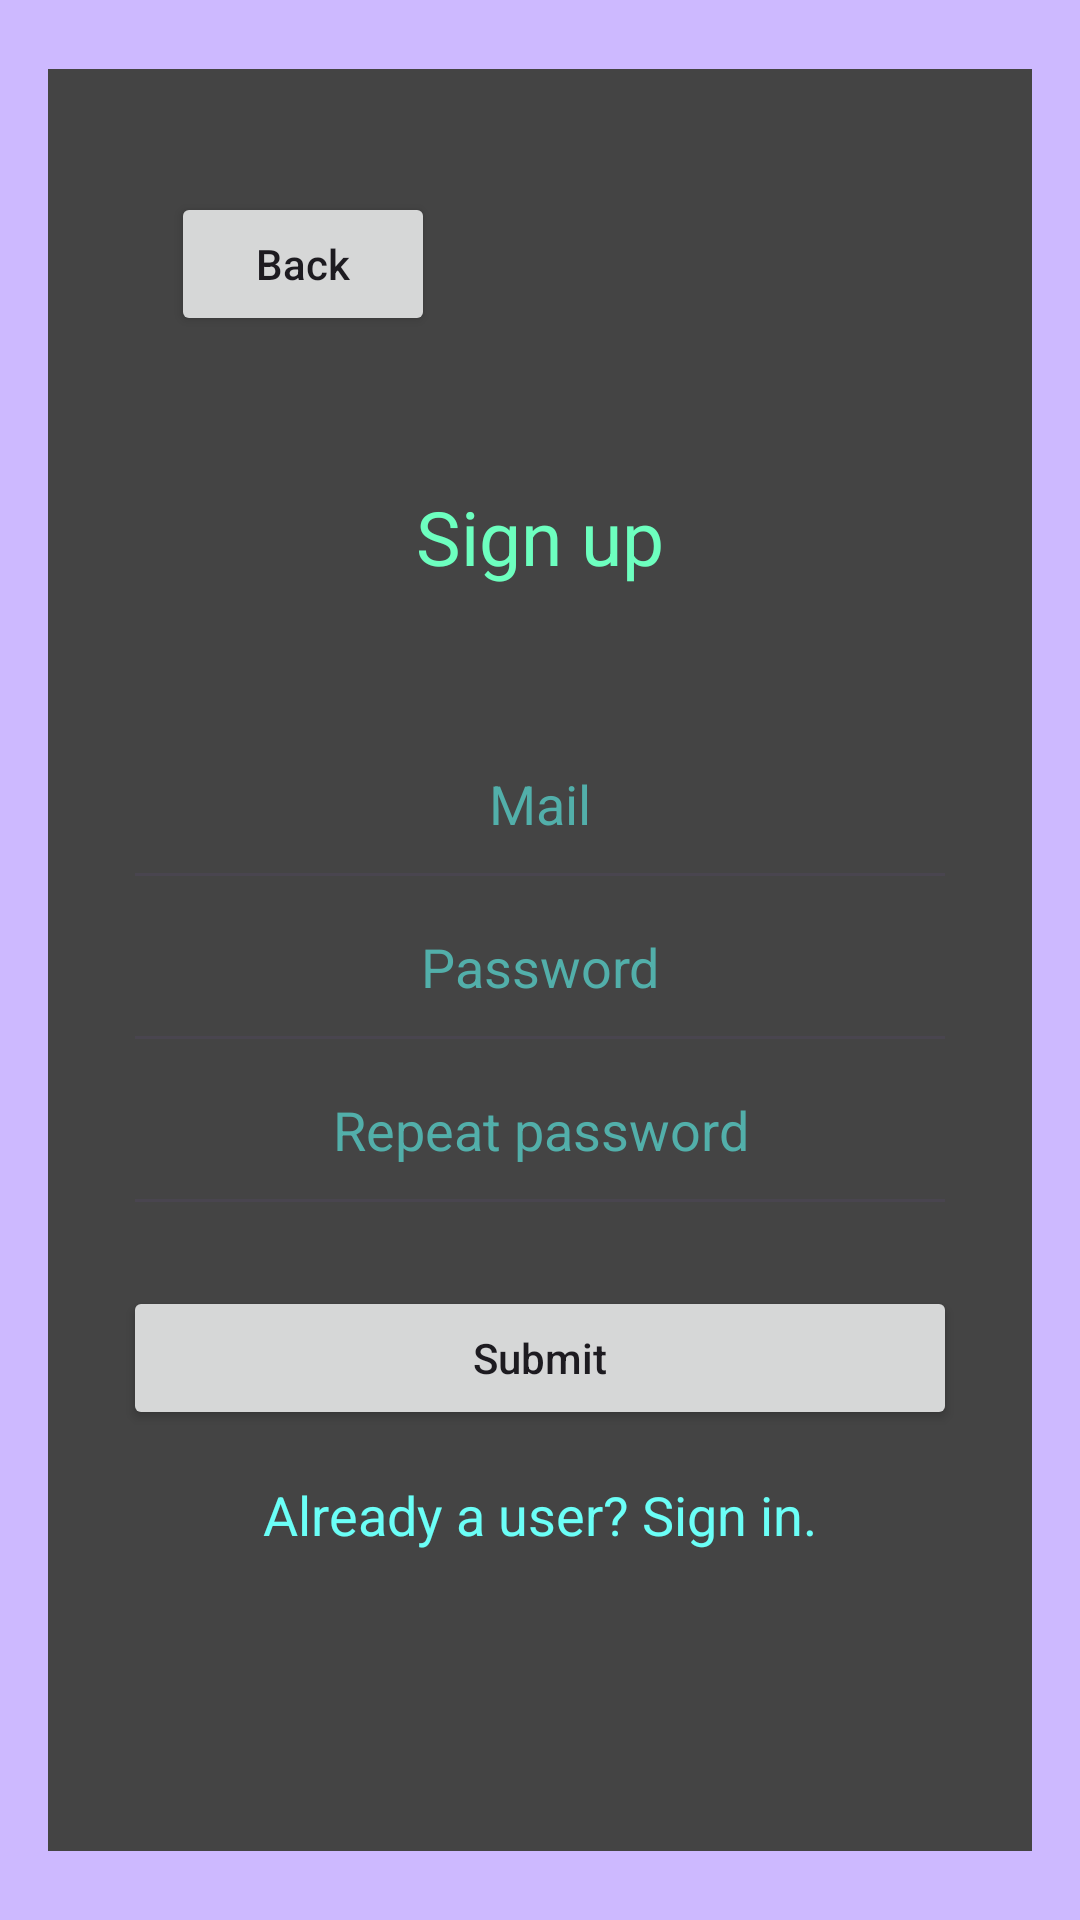

Produce the Android XML layout that renders to this screen, including the resource entries it uses.
<!-- AndroidManifest.xml: activity theme Theme.Calendarium -->
<!-- res/layout/activity_sign_up.xml -->
<?xml version="1.0" encoding="utf-8"?>
<RelativeLayout xmlns:android="http://schemas.android.com/apk/res/android"
    xmlns:tools="http://schemas.android.com/tools"
    android:layout_width="match_parent"
    android:layout_height="match_parent"
    android:padding="16dp"
    android:background="#441f"
    android:animateLayoutChanges="true"
    tools:context=".MainActivity">

    <LinearLayout
        android:id="@+id/ll_main_layout"
        android:layout_width="382dp"
        android:layout_height="697dp"
        android:layout_alignParentBottom="true"
        android:layout_marginBottom="7dp"
        android:layout_marginTop="7dp"
        android:background="#444444"
        android:orientation="vertical"
        android:padding="25dp">

        <Button
            android:id="@+id/btn_back_signup"
            android:layout_width="wrap_content"
            android:layout_height="wrap_content"
            android:layout_marginStart="16dp"
            android:layout_marginTop="16dp"
            android:text="Back"
            android:textAllCaps="false" />

        <TextView
            android:layout_width="match_parent"
            android:layout_height="wrap_content"
            android:gravity="center"
            android:padding="50dp"
            android:text="Sign up"
            android:textColor="#6dffbf"
            android:textSize="25sp" />


        <EditText
            android:id="@+id/et_user_mail"
            android:layout_width="match_parent"
            android:layout_height="wrap_content"
            android:hint="Mail"
            android:paddingBottom="20dp"
            android:textAlignment="center"
            android:textColor="#6bfff7"
            android:textColorHint="#52afaa" />

        <EditText
            android:id="@+id/et_password_first"
            android:layout_width="match_parent"
            android:layout_height="wrap_content"
            android:hint="Password"
            android:inputType="textPassword"
            android:paddingBottom="20dp"
            android:textAlignment="center"
            android:textColor="#6bfff7"
            android:textColorHint="#52afaa" />

        <EditText
            android:id="@+id/et_password_second"
            android:layout_width="match_parent"
            android:layout_height="wrap_content"
            android:hint="Repeat password"
            android:inputType="textPassword"
            android:paddingBottom="20dp"
            android:textAlignment="center"
            android:textColor="#6bfff7"
            android:textColorHint="#52afaa" />

        <View
            android:layout_width="0dp"
            android:layout_height="20dp" />

        <Button
            android:id="@+id/btn_submit"
            android:layout_width="match_parent"
            android:layout_height="wrap_content"
            android:text="Submit"
            android:enabled="true"
            android:textAllCaps="false" />

        <TextView
            android:id="@+id/loginRedirectText"
            android:layout_width="wrap_content"
            android:layout_height="wrap_content"
            android:layout_gravity="center"
            android:padding="8dp"
            android:text="Already a user? Sign in."
            android:layout_marginTop="8dp"
            android:textSize="18sp"
            android:textColor="#6bfff7"/>

    </LinearLayout>


</RelativeLayout>
<!-- resources referenced by this layout -->
<resources>
  <style name="Theme.Calendarium" parent="Base.Theme.Calendarium" />
  <style name="Base.Theme.Calendarium" parent="Theme.Material3.DayNight.NoActionBar">
          
          
      </style>
</resources>
